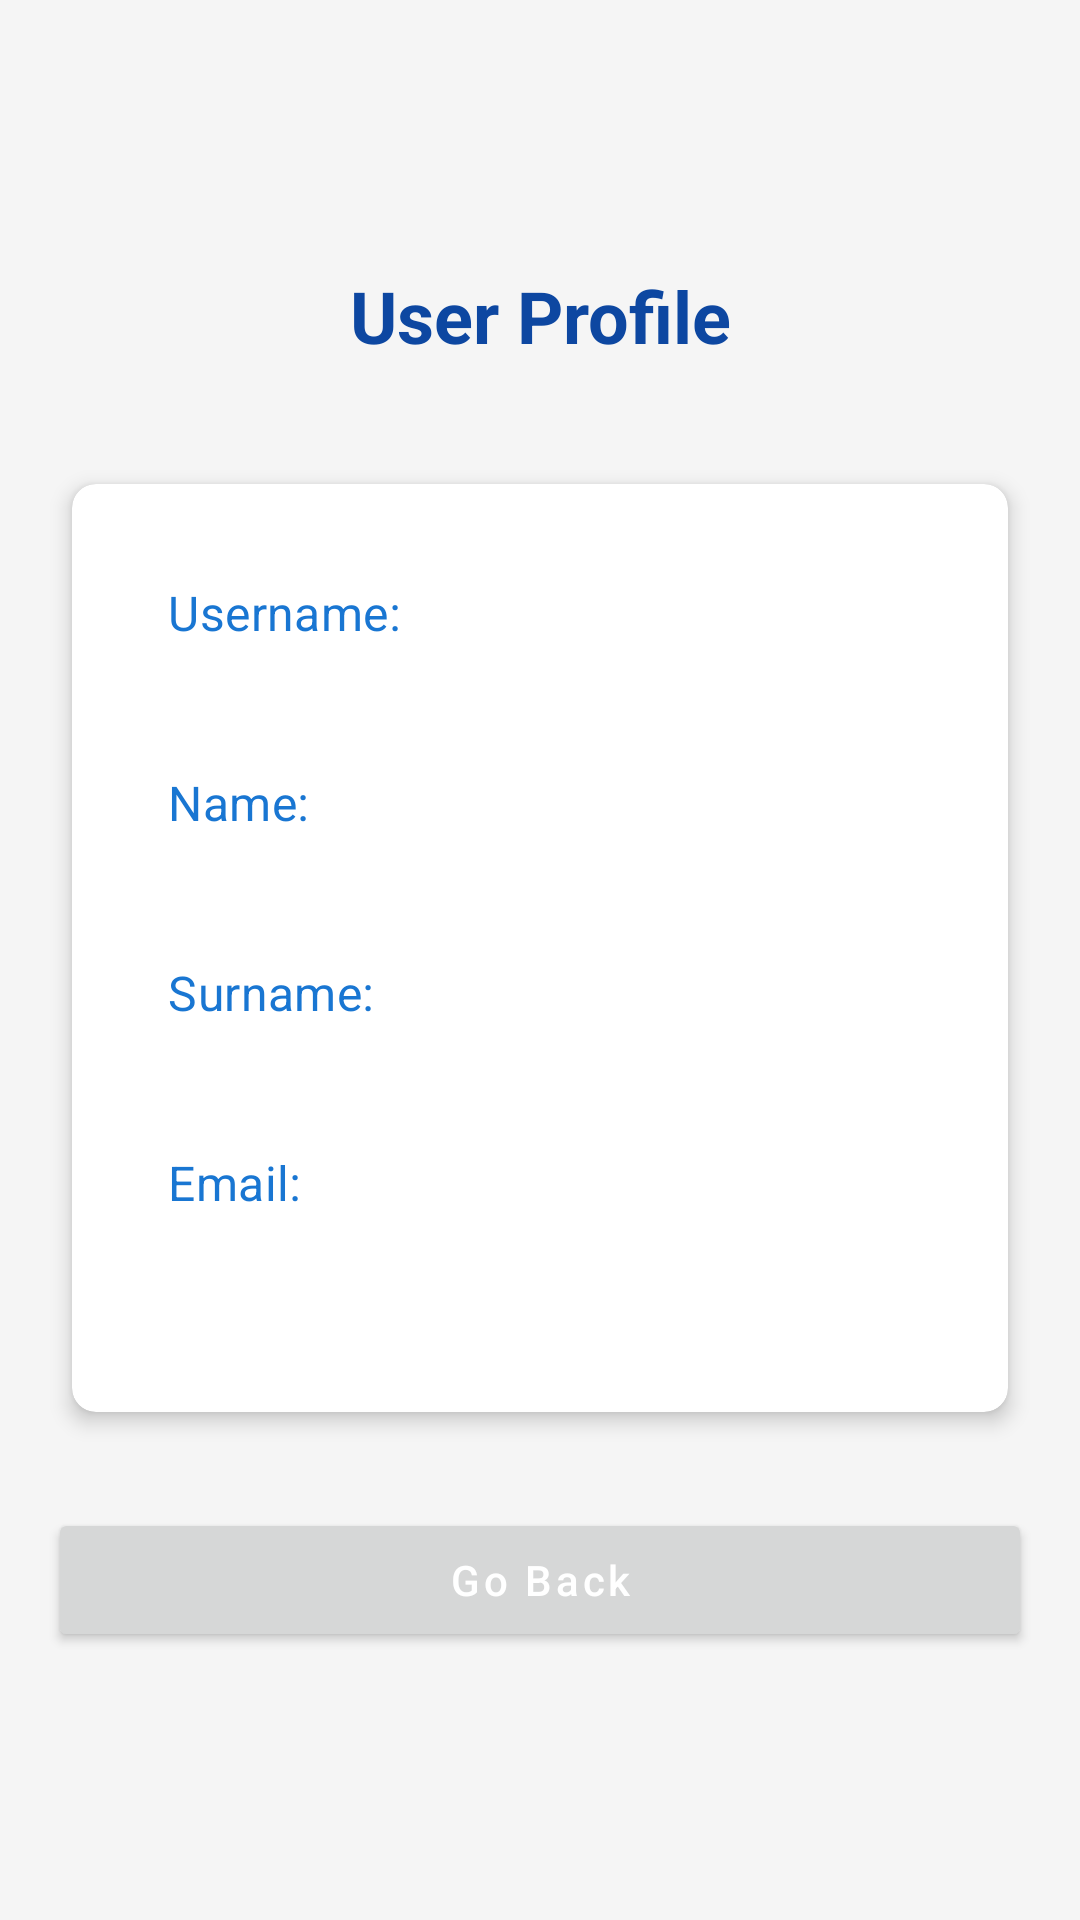

The Android layout XML behind this screen, and the referenced resources:
<!-- AndroidManifest.xml: activity theme AppTheme -->
<!-- res/layout/activity_userinfo.xml -->
<?xml version="1.0" encoding="utf-8"?>
<RelativeLayout xmlns:android="http://schemas.android.com/apk/res/android"
    xmlns:tools="http://schemas.android.com/tools"
    android:layout_width="match_parent"
    android:layout_height="match_parent"
    android:padding="16dp"
    tools:context=".ProfileActivity">

    <LinearLayout
        android:layout_width="match_parent"
        android:layout_height="wrap_content"
        android:orientation="vertical"
        android:layout_centerInParent="true">

        <TextView
            android:layout_width="match_parent"
            android:layout_height="wrap_content"
            android:text="@string/profile_title"
            android:gravity="center"
            android:layout_marginBottom="32dp"
            style="@style/TextHeadline"/>

        <androidx.cardview.widget.CardView
            android:layout_width="match_parent"
            android:layout_height="wrap_content"
            android:layout_margin="8dp"
            style="@style/AppCard">

            <LinearLayout
                android:layout_width="match_parent"
                android:layout_height="wrap_content"
                android:orientation="vertical"
                android:padding="16dp">

                <TextView
                    android:id="@+id/label_username"
                    android:layout_width="match_parent"
                    android:layout_height="wrap_content"
                    android:text="@string/label_username"
                    android:layout_marginBottom="4dp"
                    style="@style/TextSubtitle"/>

                <TextView
                    android:id="@+id/text_username"
                    android:layout_width="match_parent"
                    android:layout_height="wrap_content"
                    android:layout_marginBottom="16dp"
                    style="@style/TextBody"
                    tools:text="Username"/>

                <TextView
                    android:id="@+id/label_name"
                    android:layout_width="match_parent"
                    android:layout_height="wrap_content"
                    android:text="@string/label_name"
                    android:layout_marginBottom="4dp"
                    style="@style/TextSubtitle"/>

                <TextView
                    android:id="@+id/text_name"
                    android:layout_width="match_parent"
                    android:layout_height="wrap_content"
                    android:layout_marginBottom="16dp"
                    style="@style/TextBody"
                    tools:text="John"/>

                <TextView
                    android:id="@+id/label_surname"
                    android:layout_width="match_parent"
                    android:layout_height="wrap_content"
                    android:text="@string/label_surname"
                    android:layout_marginBottom="4dp"
                    style="@style/TextSubtitle"/>

                <TextView
                    android:id="@+id/text_surname"
                    android:layout_width="match_parent"
                    android:layout_height="wrap_content"
                    android:layout_marginBottom="16dp"
                    style="@style/TextBody"
                    tools:text="Doe"/>

                <TextView
                    android:id="@+id/label_email"
                    android:layout_width="match_parent"
                    android:layout_height="wrap_content"
                    android:text="@string/label_email"
                    android:layout_marginBottom="4dp"
                    style="@style/TextSubtitle"/>

                <TextView
                    android:id="@+id/text_email"
                    android:layout_width="match_parent"
                    android:layout_height="wrap_content"
                    android:layout_marginBottom="8dp"
                    style="@style/TextBody"
                    tools:text="john.doe@example.com"/>
            </LinearLayout>
        </androidx.cardview.widget.CardView>

        <Button
            android:id="@+id/button_back"
            android:layout_width="match_parent"
            android:layout_height="wrap_content"
            android:text="@string/go_back_button"
            android:layout_marginTop="24dp"
            style="@style/TextButton"/>

    </LinearLayout>

</RelativeLayout>
<!-- resources referenced by this layout -->
<resources>
  <string name="go_back_button">Go Back</string>
  <string name="label_email">Email:</string>
  <string name="label_name">Name:</string>
  <string name="label_surname">Surname:</string>
  <string name="label_username" translatable="false">Username:</string>
  <string name="profile_title">User Profile</string>
  <style name="AppCard" parent="Widget.MaterialComponents.CardView">
          <item name="cardCornerRadius">8dp</item>
          <item name="cardElevation">4dp</item>
          <item name="cardBackgroundColor">@color/surface</item>
          <item name="contentPadding">16dp</item>
      </style>
  <style name="TextBody" parent="TextAppearance.MaterialComponents.Body1">
          <item name="android:textColor">@color/gray_dark</item>
      </style>
  <style name="TextButton" parent="TextAppearance.MaterialComponents.Button">
          <item name="android:textColor">@color/white</item>
          <item name="android:textAllCaps">false</item>
      </style>
  <style name="TextHeadline" parent="TextAppearance.MaterialComponents.Headline5">
          <item name="android:textColor">@color/primary_dark</item>
          <item name="android:textStyle">bold</item>
      </style>
  <style name="TextSubtitle" parent="TextAppearance.MaterialComponents.Subtitle1">
          <item name="android:textColor">@color/primary</item>
      </style>
  <style name="AppTheme" parent="Theme.MaterialComponents.Light.DarkActionBar">
          <item name="colorPrimary">@color/primary</item>
          <item name="colorPrimaryDark">@color/primary_dark</item>
          <item name="colorPrimaryVariant">@color/primary_light</item>
          <item name="colorAccent">@color/accent</item>
          <item name="colorSecondary">@color/accent</item>
          <item name="colorSecondaryVariant">@color/accent_dark</item>
          <item name="colorSurface">@color/surface</item>
          <item name="colorOnPrimary">@color/white</item>
          <item name="colorOnSecondary">@color/white</item>
          <item name="colorOnSurface">@color/black</item>
          <item name="android:windowBackground">@color/background</item>
          <item name="android:divider">@color/divider</item>
          <item name="colorError">@color/error</item>
      </style>
  <color name="surface">#FFFFFF</color>
  <color name="gray_dark">#757575</color>
  <color name="white">#FFFFFFFF</color>
  <color name="primary_dark">#0D47A1</color>
  <color name="primary">#1976D2</color>
  <color name="primary_light">#63A4FF</color>
  <color name="accent">#03A9F4</color>
  <color name="accent_dark">#007AC1</color>
  <color name="black">#FF000000</color>
  <color name="background">#F5F5F5</color>
  <color name="divider">#E0E0E0</color>
  <color name="error">#D32F2F</color>
</resources>
